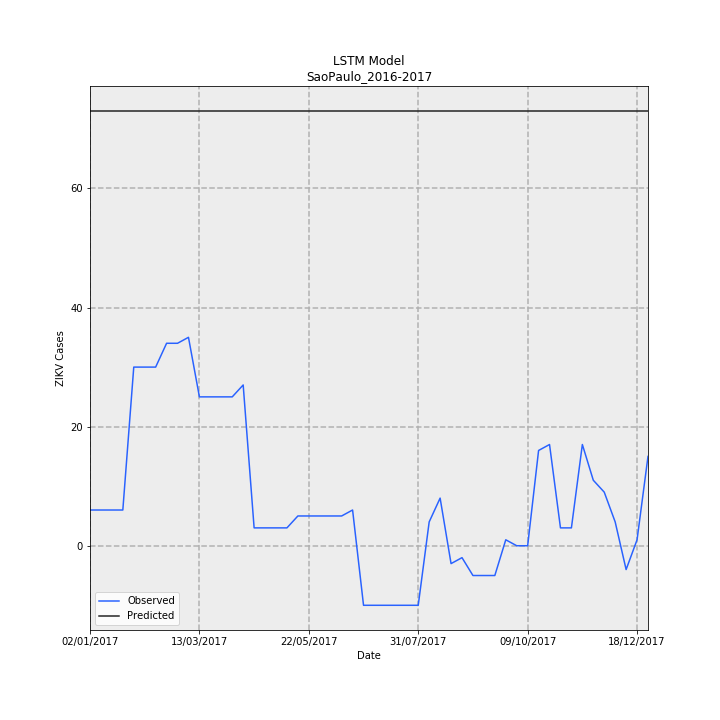

The data file committed next to this chart (first rows):
Date, Observed, Predicted, error
02/01/2017, 6, 72.99, 66.99
09/01/2017, 6, 72.99, 66.99
16/01/2017, 6, 72.99, 66.99
23/01/2017, 6, 72.99, 66.99
30/01/2017, 30, 72.99, 42.99
06/02/2017, 30, 72.99, 42.99
13/02/2017, 30, 72.99, 42.99
20/02/2017, 34, 72.99, 38.99
27/02/2017, 34, 72.99, 38.99
06/03/2017, 35, 72.99, 37.99
13/03/2017, 25, 72.99, 47.99
20/03/2017, 25, 72.99, 47.99
27/03/2017, 25, 72.99, 47.99
03/04/2017, 25, 72.99, 47.99
10/04/2017, 27, 72.99, 45.99
17/04/2017, 3, 72.99, 69.99
24/04/2017, 3, 72.99, 69.99
01/05/2017, 3, 72.99, 69.99
08/05/2017, 3, 72.99, 69.99
15/05/2017, 5, 72.99, 67.99
22/05/2017, 5, 72.99, 67.99
29/05/2017, 5, 72.99, 67.99
05/06/2017, 5, 72.99, 67.99
12/06/2017, 5, 72.99, 67.99
19/06/2017, 6, 72.99, 66.99
26/06/2017, -10, 72.99, 82.99
03/07/2017, -10, 72.99, 82.99
10/07/2017, -10, 72.99, 82.99
17/07/2017, -10, 72.99, 82.99
24/07/2017, -10, 72.99, 82.99
31/07/2017, -10, 72.99, 82.99
07/08/2017, 4, 72.99, 68.99
14/08/2017, 8, 72.99, 64.99
21/08/2017, -3, 72.99, 75.99
28/08/2017, -2, 72.99, 74.99
04/09/2017, -5, 72.99, 77.99
11/09/2017, -5, 72.99, 77.99
18/09/2017, -5, 72.99, 77.99
25/09/2017, 1, 72.99, 71.99
02/10/2017, 0.0, 72.99, 72.99
09/10/2017, 0.0, 72.99, 72.99
16/10/2017, 16, 72.99, 56.99
23/10/2017, 17, 72.99, 55.99
30/10/2017, 3, 72.99, 69.99
06/11/2017, 3, 72.99, 69.99
13/11/2017, 17, 72.99, 55.99
20/11/2017, 11, 72.99, 61.99
27/11/2017, 9, 72.99, 63.99
04/12/2017, 4, 72.99, 68.99
11/12/2017, -4, 72.99, 76.99
18/12/2017, 1, 72.99, 71.99
25/12/2017, 15, 72.99, 57.99
